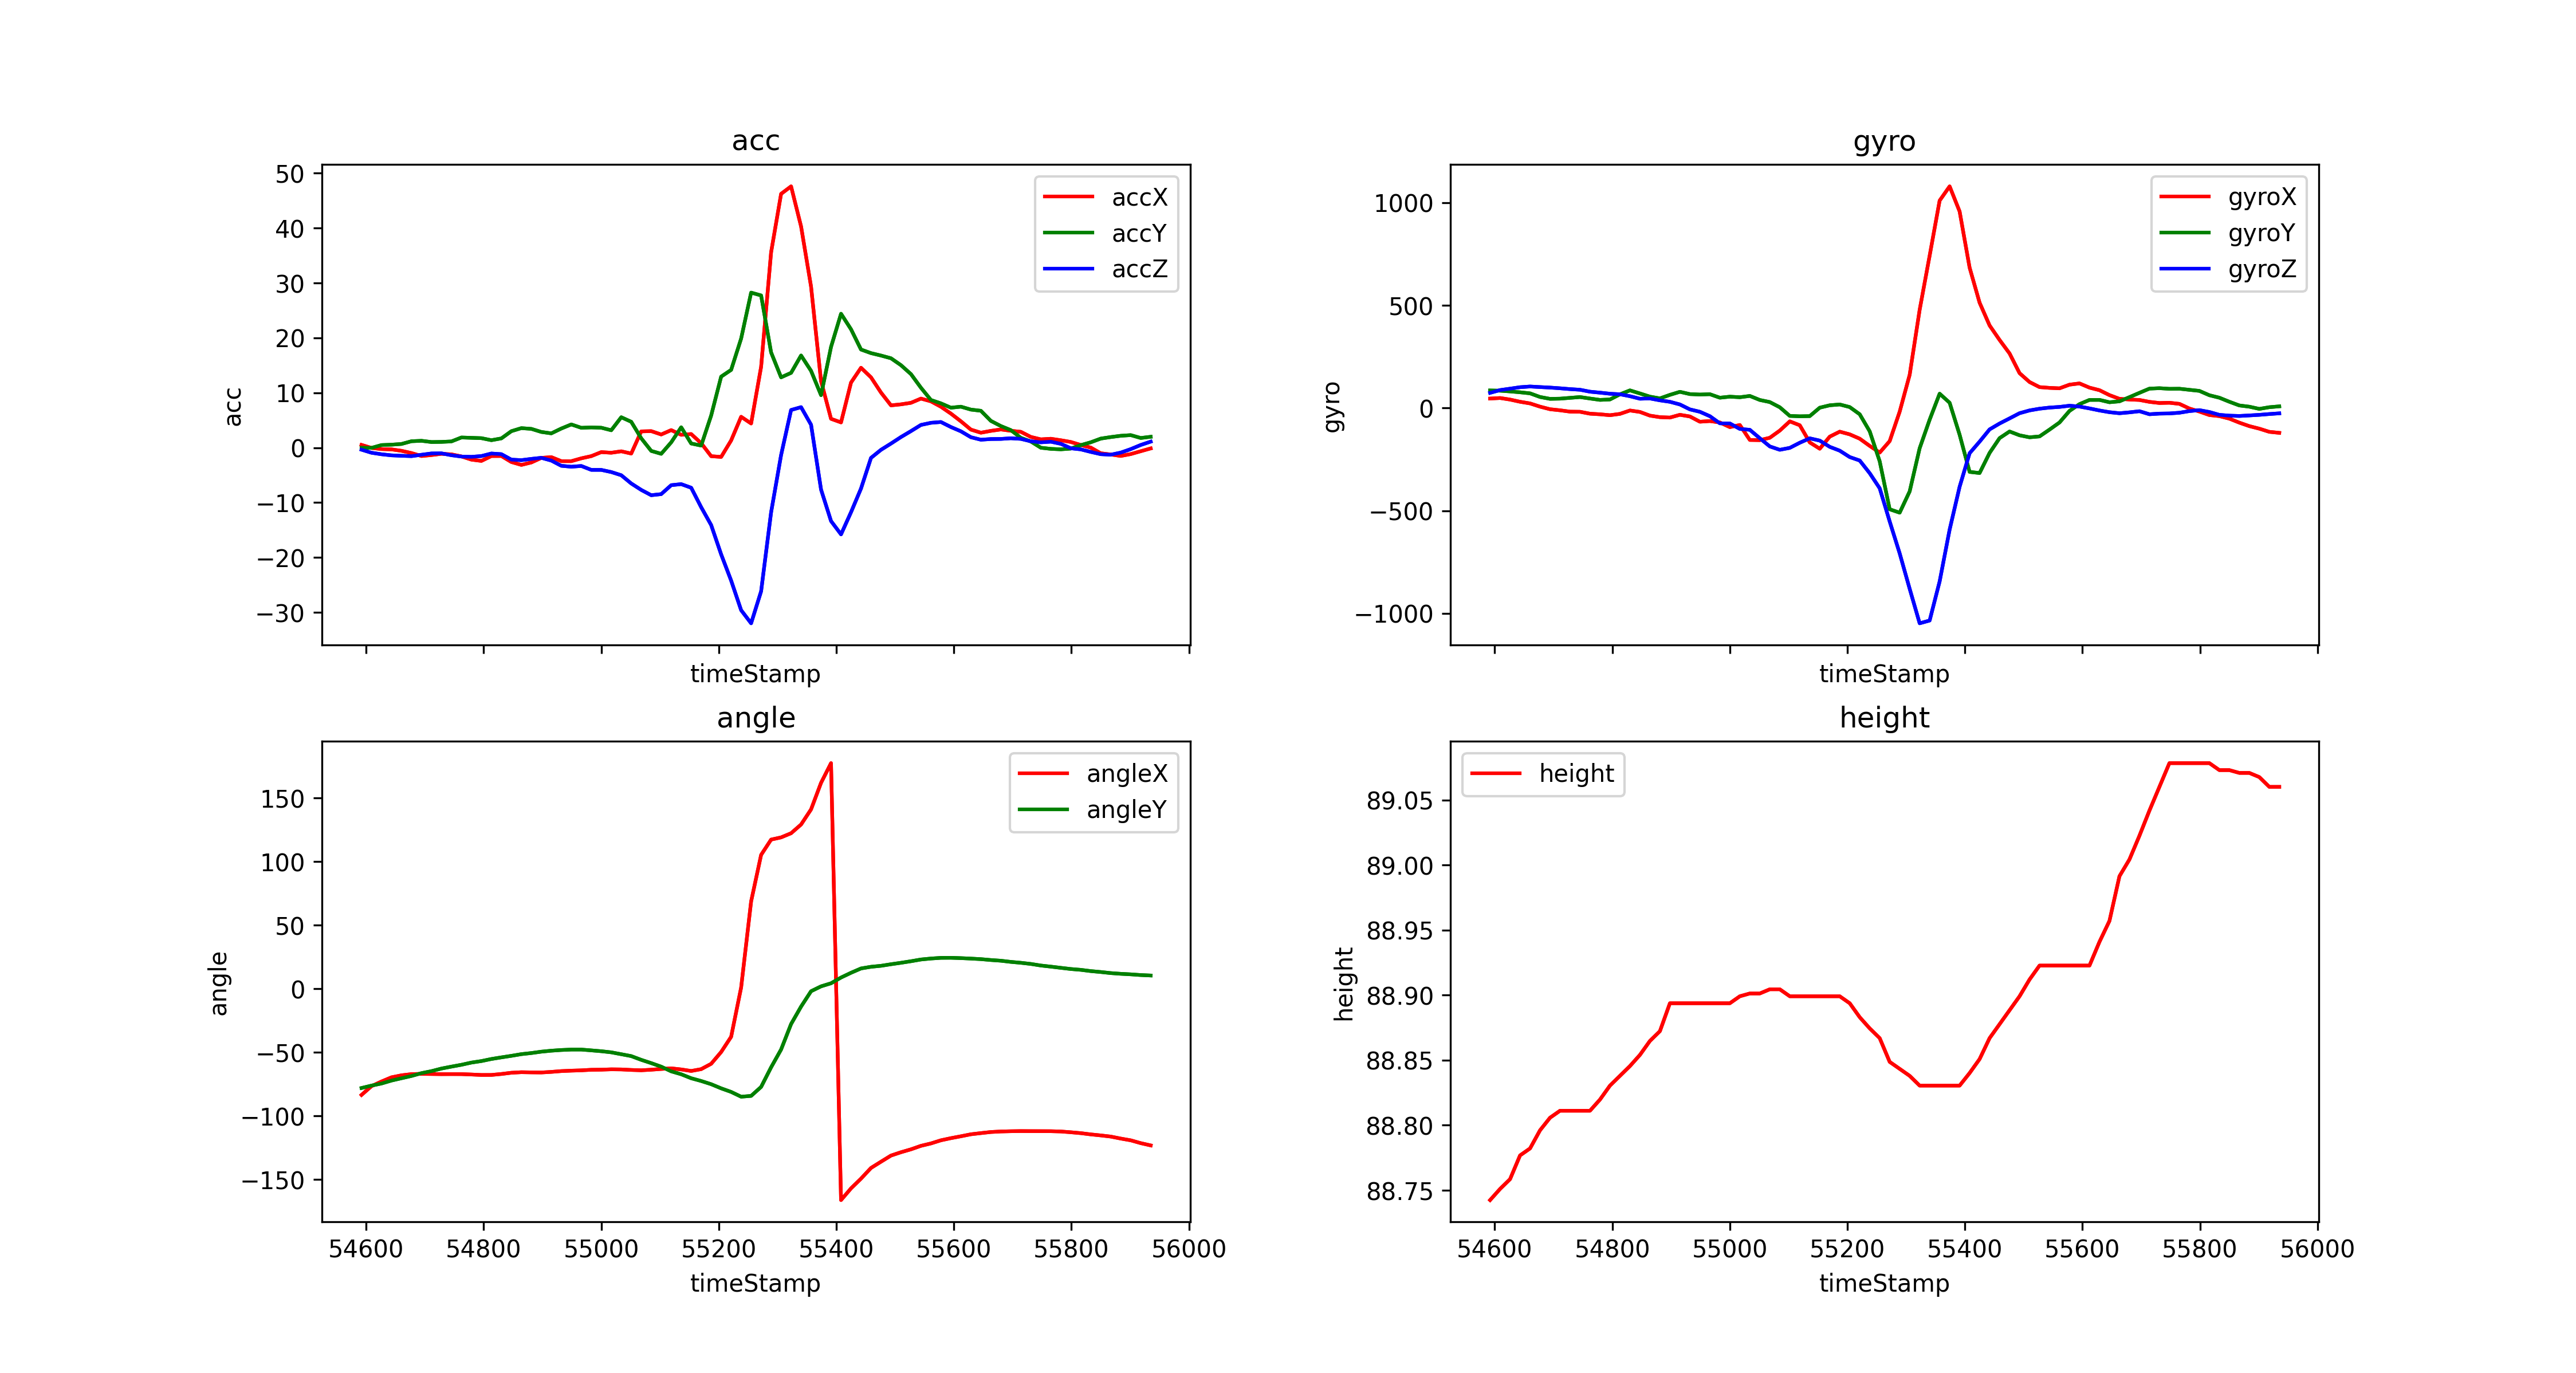

Source data for this figure (header and first rows):
timeStamp, accX, accY, accZ, gyroX, gyroY, gyroZ, angleX, angleY, height
54592, 0.512, 0.004785, -0.3589, 46.02, 85.51, 73.85, -83.52, -78.07, 88.74
54609, -0.04307, -0.0335, -0.9187, 48.65, 84.35, 87.28, -76.61, -76.18, 88.75
54626, -0.2488, 0.4785, -1.196, 41.08, 80.75, 94.18, -72.96, -74.54, 88.76
54643, -0.3063, 0.5503, -1.392, 30.4, 76.54, 101.3, -69.67, -72.21, 88.78
54660, -0.5646, 0.6795, -1.474, 22.34, 71.41, 104.7, -68.09, -70.39, 88.78
54677, -0.9762, 1.177, -1.536, 6.653, 53.71, 102, -67.16, -68.6, 88.8
54694, -1.517, 1.258, -1.287, -5.92, 44.62, 99.49, -66.96, -66.4, 88.81
54711, -1.34, 1.034, -1.048, -11.11, 45.53, 96.07, -67.07, -64.82, 88.81
54728, -1.11, 1.058, -1.029, -17.64, 49.44, 92.04, -67.17, -62.78, 88.81
54745, -1.215, 1.144, -1.369, -18.31, 53.34, 88.93, -67.13, -61.25, 88.81
54762, -1.584, 1.861, -1.613, -27.65, 46.2, 79.47, -67.15, -59.81, 88.81
54779, -2.172, 1.799, -1.665, -30.58, 39.49, 74.77, -67.45, -58.07, 88.82
54796, -2.407, 1.737, -1.522, -35.03, 41.56, 69.52, -67.82, -56.89, 88.83
54813, -1.522, 1.369, -1.058, -28.56, 66.65, 66.96, -67.8, -55.26, 88.84
54830, -1.512, 1.694, -1.177, -12.02, 85.88, 57.43, -67.05, -53.98, 88.85
54847, -2.608, 3.01, -2.172, -19.1, 70.86, 45.17, -66.08, -52.78, 88.85
54864, -3.134, 3.565, -2.268, -37.05, 55.36, 46.51, -65.65, -51.44, 88.86
54881, -2.689, 3.431, -2.038, -44.56, 46.75, 37.35, -65.79, -50.58, 88.87
54898, -1.857, 2.871, -1.842, -46.51, 64.03, 30.21, -65.87, -49.5, 88.89
54915, -1.718, 2.613, -2.345, -33.02, 78.86, 17.27, -65.4, -48.73, 88.89
54932, -2.45, 3.493, -3.297, -41.14, 67.69, -6.714, -64.77, -48.19, 88.89
54949, -2.455, 4.24, -3.464, -66.71, 65.55, -18.31, -64.42, -47.84, 88.89
54966, -1.938, 3.627, -3.33, -63.6, 67.2, -39.79, -64.18, -47.84, 88.89
54983, -1.536, 3.694, -4.039, -70.31, 50.17, -74.58, -63.73, -48.48, 88.89
55000, -0.8039, 3.642, -4.043, -93.08, 55.24, -75.13, -63.65, -49.14, 88.89
55017, -0.9187, 3.177, -4.436, -82.64, 52.43, -101.8, -63.38, -50.02, 88.9
55034, -0.6556, 5.551, -5.015, -155.6, 58.78, -106.1, -63.47, -51.49, 88.9
55051, -1.067, 4.723, -6.517, -156.4, 39.12, -147.2, -63.87, -52.98, 88.9
55068, 2.972, 1.718, -7.69, -144.9, 28.93, -187, -64.14, -55.92, 88.9
55085, 3.019, -0.5838, -8.656, -109.9, 3.601, -203.4, -63.68, -58.5, 88.9
55102, 2.407, -1.115, -8.455, -65, -38.45, -194.1, -63.11, -61.29, 88.9
55119, 3.206, 0.9762, -6.828, -83.98, -40.34, -169.1, -62.6, -64.96, 88.9
55136, 2.35, 3.723, -6.637, -167.5, -39.43, -147.6, -63.47, -67.26, 88.9
55153, 2.488, 0.7656, -7.293, -198.2, 1.587, -158.6, -64.67, -70.39, 88.9
55170, 0.823, 0.3876, -10.84, -139.3, 13.24, -189, -63.24, -72.55, 88.9
55187, -1.546, 5.862, -14.09, -115.1, 17.21, -207.7, -59.04, -75.08, 88.9
55204, -1.68, 12.95, -19.43, -128.2, 4.578, -238.8, -49.76, -78.34, 88.89
55221, 1.325, 14.18, -24.21, -149.4, -30.46, -255.6, -37.79, -81.15, 88.88
55238, 5.632, 19.88, -29.6, -184.4, -113.5, -317.4, 0.9503, -84.91, 88.87
55255, 4.412, 28.26, -31.99, -217, -259.6, -390.8, 68.65, -84.28, 88.87
55272, 14.73, 27.74, -26.16, -161.1, -493, -552.3, 105.3, -77.21, 88.85
55289, 35.6, 17.37, -11.78, -17.76, -509.6, -707.7, 117.3, -61.81, 88.84
55306, 46.25, 12.82, -1.34, 161.5, -406, -880.1, 119, -47.8, 88.84
55323, 47.62, 13.64, 6.871, 478, -195.9, -1048, 122.3, -27.77, 88.83
55340, 40.31, 16.8, 7.388, 741.6, -56.82, -1035, 129.1, -14.04, 88.83
55357, 29.35, 14, 4.182, 1010, 69.7, -844.4, 141, -1.961, 88.83
55374, 12.13, 9.57, -7.628, 1079, 25.7, -592.2, 161.9, 1.873, 88.83
55391, 5.264, 18.37, -13.36, 957, -130.1, -383.4, 177.4, 4.29, 88.83
55408, 4.608, 24.4, -15.79, 683.4, -311, -220.1, -166.2, 8.8, 88.84
55425, 11.87, 21.58, -11.75, 512.8, -316.5, -163.7, -157, 12.54, 88.85
55442, 14.57, 17.89, -7.436, 402, -218.6, -104.1, -149.3, 15.94, 88.87
55459, 12.82, 17.23, -1.857, 331.3, -146.6, -75.5, -140.9, 17.26, 88.88
55476, 10.05, 16.79, -0.3828, 265.6, -114.3, -50.6, -136, 18.02, 88.89
55493, 7.714, 16.29, 0.7561, 169.7, -132.8, -25.27, -131.2, 19.26, 88.9
55510, 7.9, 15.03, 1.943, 126.5, -142.6, -11.78, -128.6, 20.4, 88.91
55527, 8.178, 13.41, 3.024, 101.7, -138.3, -3.357, -126.3, 21.62, 88.92
55544, 8.948, 10.92, 4.149, 98.02, -105.1, 2.136, -123.5, 22.99, 88.92
55561, 8.446, 8.69, 4.536, 95.83, -70.43, 5.31, -121.7, 23.75, 88.92
55578, 7.46, 8.077, 4.68, 113.6, -14.1, 11.17, -119.2, 24.28, 88.92
55595, 6.211, 7.288, 3.766, 119.8, 18.92, 7.08, -117.5, 24.33, 88.92
... 20 more rows
